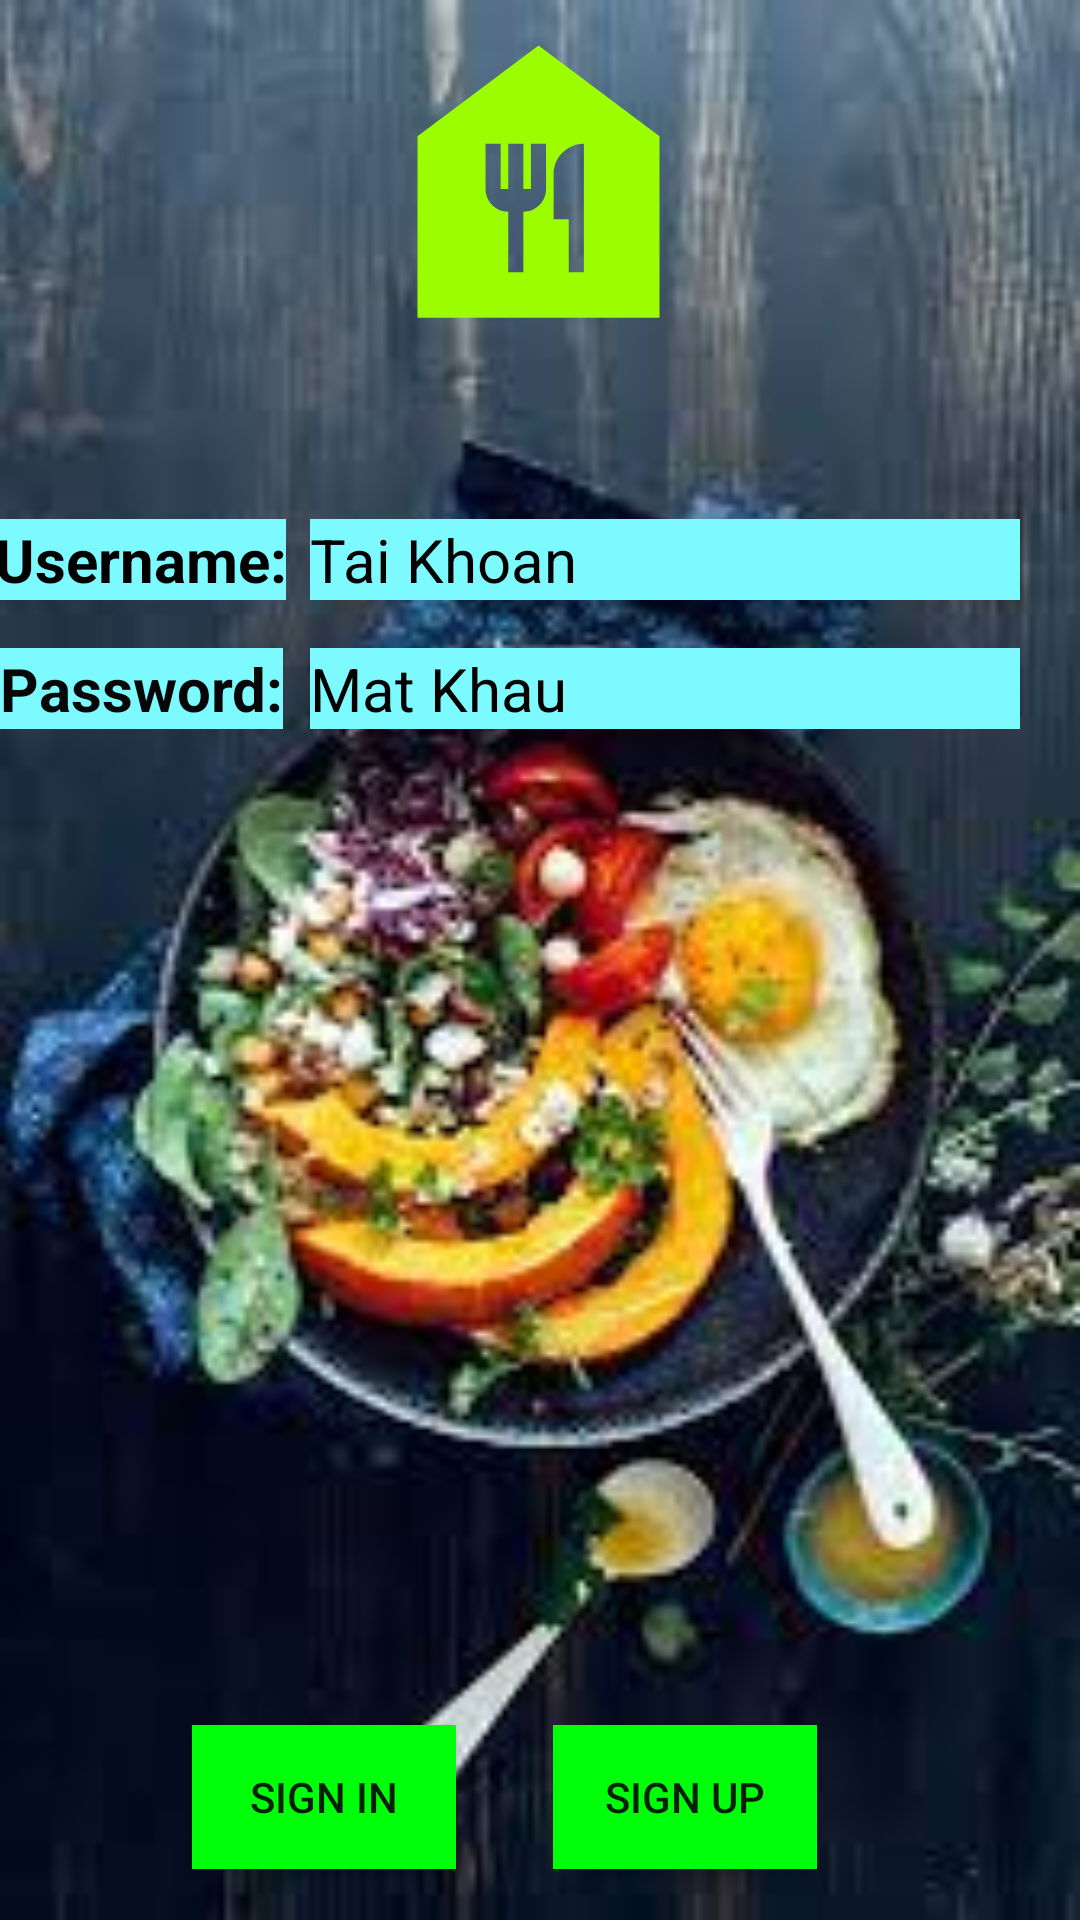

The Android layout XML behind this screen, and the referenced resources:
<!-- AndroidManifest.xml: application theme Theme.AppCompat.DayNight.NoActionBar -->
<!-- res/layout/activity_dangnhap.xml -->
<?xml version="1.0" encoding="utf-8"?>
<androidx.constraintlayout.widget.ConstraintLayout xmlns:android="http://schemas.android.com/apk/res/android"
    xmlns:app="http://schemas.android.com/apk/res-auto"
    xmlns:tools="http://schemas.android.com/tools"
    android:layout_width="match_parent"
    android:layout_height="match_parent"
    tools:context=".DangNhap"
    android:background="@drawable/hinhnenthucan">

    <TextView
        android:id="@+id/textView2"
        android:layout_width="wrap_content"
        android:layout_height="wrap_content"
        android:layout_marginTop="52dp"
        android:layout_marginEnd="10dp"
        android:background="#7CFAFF"
        android:text="Username:"
        android:textColor="#000000"
        android:textSize="20dp"
        android:textStyle="bold"
        app:layout_constraintEnd_toStartOf="@+id/edittextUser"
        app:layout_constraintStart_toStartOf="parent"
        app:layout_constraintTop_toBottomOf="@+id/imageView3"
        tools:ignore="MissingConstraints" />

    <TextView
        android:id="@+id/textView3"
        android:layout_width="wrap_content"
        android:layout_height="wrap_content"
        android:layout_marginTop="16dp"
        android:layout_marginEnd="10dp"
        android:background="#7CFAFF"
        android:text="Password:"
        android:textColor="#070707"
        android:textSize="20dp"
        android:textStyle="bold"
        app:layout_constraintEnd_toStartOf="@+id/edittextPassword"
        app:layout_constraintHorizontal_bias="0.48"
        app:layout_constraintStart_toStartOf="parent"
        app:layout_constraintTop_toBottomOf="@+id/textView2"
        tools:ignore="MissingConstraints" />

    <EditText
        android:id="@+id/edittextUser"
        android:layout_width="wrap_content"
        android:layout_height="wrap_content"
        android:layout_marginTop="52dp"
        android:layout_marginEnd="20dp"
        android:background="#7CFAFF"
        android:ems="10"
        android:hint="Tai Khoan"
        android:inputType="textPersonName"
        android:textColorHint="#000000"
        android:textSize="20dp"
        app:layout_constraintEnd_toEndOf="parent"
        app:layout_constraintTop_toBottomOf="@+id/imageView3"
        tools:ignore="TouchTargetSizeCheck" />

    <EditText
        android:id="@+id/edittextPassword"
        android:layout_width="wrap_content"
        android:layout_height="wrap_content"
        android:layout_marginTop="16dp"
        android:layout_marginEnd="20dp"
        android:background="#7CFAFF"
        android:ems="10"
        android:hint="Mat Khau"
        android:inputType="textPassword"
        android:textColorHint="#000000"
        android:textSize="20dp"
        app:layout_constraintEnd_toEndOf="parent"
        app:layout_constraintTop_toBottomOf="@+id/edittextUser"
        tools:ignore="MissingConstraints,TouchTargetSizeCheck" />

    <Button
        android:id="@+id/buttonDangNhap"
        android:layout_width="wrap_content"
        android:layout_height="wrap_content"
        android:layout_marginStart="64dp"
        android:layout_marginTop="332dp"
        android:background="#00FF0A"
        android:text="Sign In"
        app:layout_constraintStart_toStartOf="parent"
        app:layout_constraintTop_toBottomOf="@+id/textView3"
        tools:ignore="MissingConstraints" />

    <Button
        android:id="@+id/buttonDangKy"
        android:layout_width="wrap_content"
        android:layout_height="wrap_content"
        android:layout_marginTop="332dp"
        android:layout_marginEnd="64dp"
        android:background="#00FF0A"
        android:text="Sign Up"
        app:layout_constraintEnd_toEndOf="parent"
        app:layout_constraintHorizontal_bias="0.579"
        app:layout_constraintStart_toEndOf="@+id/buttonDangNhap"
        app:layout_constraintTop_toBottomOf="@+id/edittextPassword"
        tools:ignore="MissingConstraints" />

    <ImageView
        android:id="@+id/imageView3"
        android:layout_width="180dp"
        android:layout_height="121dp"
        app:layout_constraintEnd_toEndOf="parent"
        app:layout_constraintHorizontal_bias="0.497"
        app:layout_constraintStart_toStartOf="parent"
        app:layout_constraintTop_toTopOf="parent"
        app:srcCompat="@drawable/ic_baseline_food_bank_24"
        tools:ignore="MissingConstraints" />

</androidx.constraintlayout.widget.ConstraintLayout>
<!-- resources referenced by this layout -->
<resources>
  <!-- drawable hinhnenthucan: png bitmap (drawable, 10265 bytes) -->
  <!-- drawable ic_baseline_food_bank_24 (drawable) -->
  <vector android:height="24dp" android:tint="#9CFD00"
      android:viewportHeight="24" android:viewportWidth="24"
      android:width="24dp" xmlns:android="http://schemas.android.com/apk/res/android">
      <path android:fillColor="@android:color/white" android:pathData="M12,3L4,9v12h16V9L12,3zM12.5,12.5c0,0.83 -0.67,1.5 -1.5,1.5v4h-1v-4c-0.83,0 -1.5,-0.67 -1.5,-1.5v-3h1v3H10v-3h1v3h0.5v-3h1V12.5zM15,18h-1v-3.5h-1v-3c0,-1.1 0.9,-2 2,-2V18z"/>
  </vector>
</resources>
